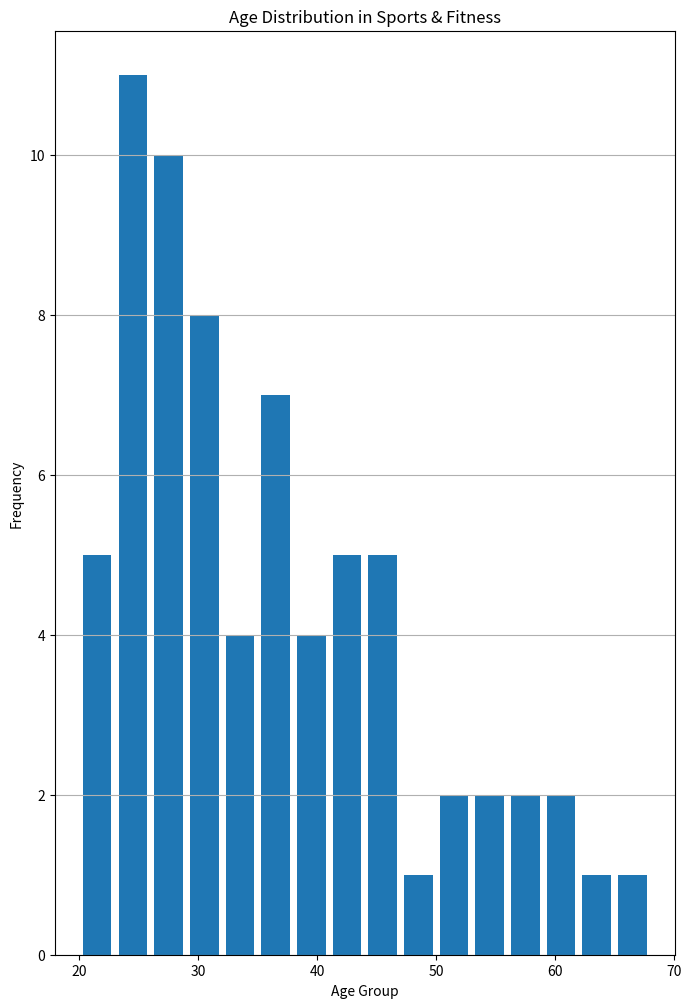

The matplotlib source for this figure:

import matplotlib.pyplot as plt
import numpy as np

# Data: Provided above as a list, representing the ages of a population group
ages = [
    21, 21, 22, 22, 22, 23, 23, 23, 23, 23, 24, 24, 24, 25, 25, 25, 26, 26, 26, 
    27, 27, 27, 28, 28, 28, 28, 29, 29, 29, 29, 30, 30, 31, 31, 33, 33, 34, 34, 
    35, 35, 35, 36, 37, 37, 37, 38, 38, 40, 40, 41, 41, 42, 43, 43, 44, 45, 45, 
    46, 46, 47, 50, 52, 53, 54, 56, 58, 60, 61, 63, 65
]

# Settings for histogram
bins = range(20, 70, 3)  # Specify bin edges (age intervals of 3 years)

# Create histogram
plt.figure(figsize=(8, 12))  # Adjust the width and height of the chart
plt.hist(ages, bins=bins, color='#1f77b4', rwidth=0.8)  # Vertical histogram and width of histograms

# Customize chart
plt.xlabel('Age Group')  # Axis label for age groups
plt.ylabel('Frequency')  # Axis label for frequency
plt.title('Age Distribution in Sports & Fitness')  # Title of the chart
plt.grid(axis='y')

# Show the plot
plt.show()
